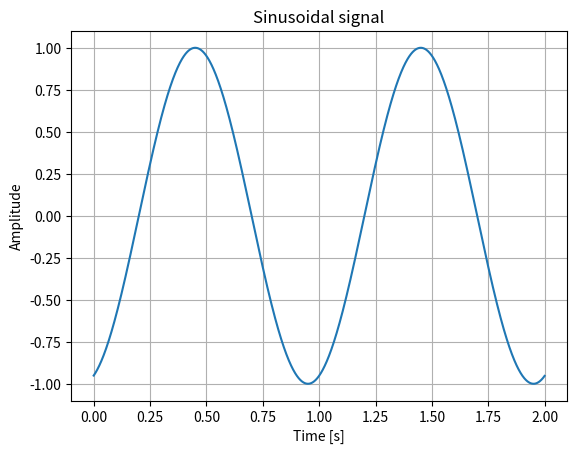

Reproduce this figure in Python.
import numpy as np
import matplotlib.pyplot as plt

def sin_signal():
    A = 1       # Amplituda
    T = 1       # Okres (np. 1 sekunda, co oznacza częstotliwość 1 Hz)
    t1 = 0.2    # Przesunięcie czasowe (opóźnienie)
    d = 2       # Czas trwania sygnału w sekundach
    sampling_rate = 1000  # Próbkowanie

    time = np.linspace(0, d, int(d * sampling_rate), endpoint=False)
    signal = A * np.sin(2 * np.pi * T * (time - t1))
    print(time)

    plt.plot(time, signal)
    plt.xlabel("Time [s]")
    plt.ylabel("Amplitude")
    plt.title("Sinusoidal signal")
    plt.grid()
    plt.show()


if __name__ == "__main__":
    sin_signal()